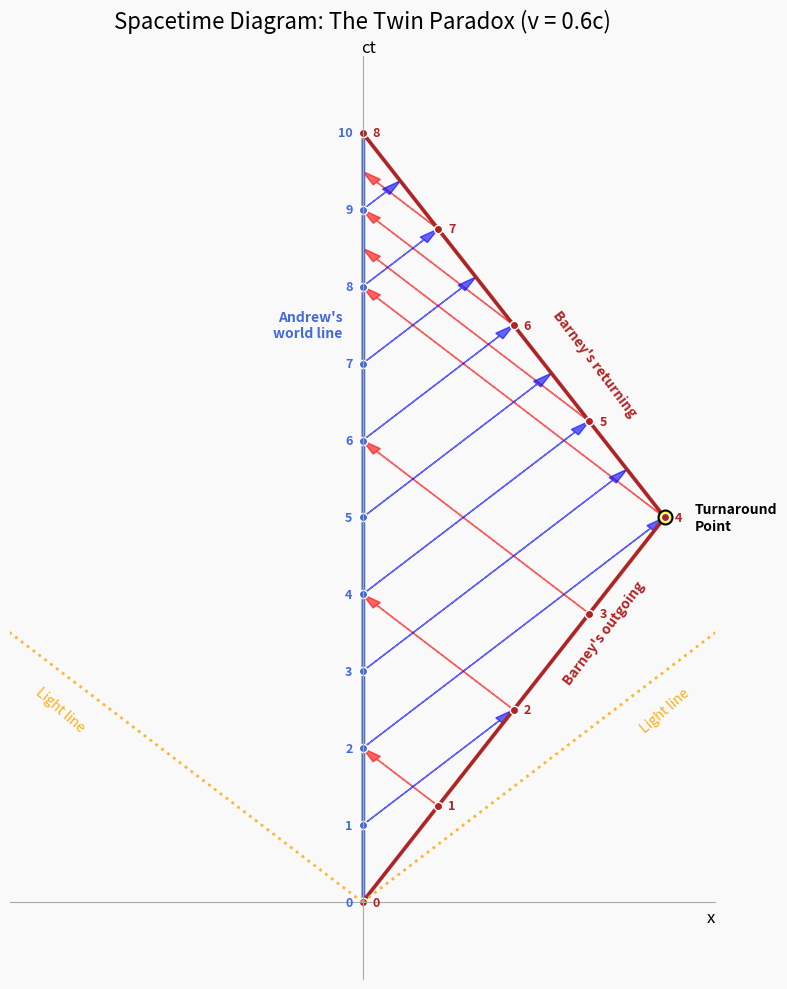

The matplotlib source for this figure:
import matplotlib.pyplot as plt
import numpy as np
import matplotlib.patheffects as pe 

# Style 
COLOR_ANDREW = 'royalblue'     
COLOR_BARNEY = 'firebrick'    
COLOR_LIGHT_CONE = 'orange'    
COLOR_SIGNAL_A = 'blue'       
COLOR_SIGNAL_B = 'red'        
BG_COLOR = '#F9F9F9'          

shadow = [pe.withStroke(linewidth=3, foreground='black', alpha=0.2)]

# Math
v = 0.6 
c = 1.0
gamma = 1 / np.sqrt(1 - v**2) 

ct_turnaround = 5
x_turnaround = v * ct_turnaround
ct_end = 10

tau_turnaround = ct_turnaround / gamma  
tau_end = ct_end / gamma                

# Graphic
fig, ax = plt.subplots(figsize=(8, 10))
fig.set_facecolor(BG_COLOR)
ax.set_facecolor(BG_COLOR)
ax.set_title("Spacetime Diagram: The Twin Paradox (v = 0.6c)", pad=20, fontsize=16)

ax.plot([0, 0], [0, ct_end], color=COLOR_ANDREW, linewidth=2.5, 
        label="Andrew's world line", path_effects=shadow)

ax.plot([0, x_turnaround], [0, ct_turnaround], color=COLOR_BARNEY, linewidth=2.5, 
        label="Barney's outgoing world line", path_effects=shadow)
ax.plot([x_turnaround, 0], [ct_turnaround, ct_end], color=COLOR_BARNEY, linewidth=2.5, 
        label="Barney's returning world line", path_effects=shadow)

ax.plot(x_turnaround, ct_turnaround, 'o', color='yellow', markersize=10, 
        markeredgecolor='black', markeredgewidth=1.5)

andrew_ticks_ct = np.arange(0, ct_end + 1, 1)
ax.plot(np.zeros_like(andrew_ticks_ct), andrew_ticks_ct, 'o', color=COLOR_ANDREW, 
        markersize=6, markeredgecolor='white', markeredgewidth=1)
for t in andrew_ticks_ct:
    ax.text(-0.1, t, f'{int(t)}', ha='right', va='center', 
            color=COLOR_ANDREW, fontsize=9, fontweight='bold')

#Barney
barney_tau = np.arange(0, tau_end + 1, 1)
barney_ticks_x = []
barney_ticks_ct = []

for tau in barney_tau:
    if tau <= tau_turnaround:
        t = tau * gamma
        x = v * t
        ha, offset = 'left', 0.1 
    else:
        tau_prime = tau - tau_turnaround
        t = ct_turnaround + (tau_prime * gamma)
        x = x_turnaround - (v * tau_prime * gamma)
        ha, offset = 'left', 0.1 
    
    barney_ticks_x.append(x)
    barney_ticks_ct.append(t)
    ax.plot(x, t, 'o', color=COLOR_BARNEY, markersize=6, 
            markeredgecolor='white', markeredgewidth=1)
    ax.text(x + offset, t, f'{int(tau)}', ha=ha, va='center', 
            color=COLOR_BARNEY, fontsize=9, fontweight='bold')

# Signals
for i in range(1, len(barney_ticks_x)): 
    x_barney, ct_barney = barney_ticks_x[i], barney_ticks_ct[i]
    ct_andrew = ct_barney + x_barney 
    ax.arrow(x_barney, ct_barney, -x_barney, ct_andrew - ct_barney, 
             color=COLOR_SIGNAL_B, ls='-', lw=1, alpha=0.6, 
             head_width=0.1, head_length=0.2, length_includes_head=True)
    
# Signals from Andrew to Barney 
for t_andrew in andrew_ticks_ct[1:-1]: 
    x_barney_out = v * t_andrew / (1 - v)
    ct_barney_out = t_andrew / (1 - v)
    
    if ct_barney_out <= ct_turnaround + 1e-6:
        ax.arrow(0, t_andrew, x_barney_out, ct_barney_out - t_andrew, 
                 color=COLOR_SIGNAL_A, ls='-', lw=1, alpha=0.6, 
                 head_width=0.1, head_length=0.2, length_includes_head=True)
    else:
        x_barney_ret = v * (ct_end - t_andrew) / (1 + v)
        ct_barney_ret = ct_end - (x_barney_ret / v)
        ax.arrow(0, t_andrew, x_barney_ret, ct_barney_ret - t_andrew, 
                 color=COLOR_SIGNAL_A, ls='-', lw=1, alpha=0.6, 
                 head_width=0.1, head_length=0.2, length_includes_head=True)

# Light cones
ax.plot([0, 6], [0, 6], ':', color=COLOR_LIGHT_CONE, linewidth=2, alpha=0.8)
ax.plot([0, -6], [0, 6], ':', color=COLOR_LIGHT_CONE, linewidth=2, alpha=0.8)

#decorations
ax.spines['top'].set_visible(False)
ax.spines['right'].set_visible(False)
ax.spines['bottom'].set_position('zero')
ax.spines['left'].set_position('zero')
ax.spines['bottom'].set_color('#AAAAAA')
ax.spines['left'].set_color('#AAAAAA')
ax.grid(True, linestyle=':', alpha=0.5)

ax.set_xlim(-3.5, 3.5) 
ax.set_ylim(-1, 11)

ax.set_xlabel('x', fontsize=12, loc='right', labelpad=5)
ax.set_ylabel('ct', fontsize=12, loc='top', rotation=0, labelpad=-10)

ax.set_xticks([])
ax.set_yticks([])

ax.text(-0.2, 7.5, "Andrew's\nworld line", rotation=0, ha='right', va='center', 
        color=COLOR_ANDREW, fontweight='bold')
ax.text(2.4, 3.5, "Barney's outgoing", rotation=53, ha='center', va='center', 
        color=COLOR_BARNEY, fontweight='bold')
ax.text(2.3, 7.0, "Barney's returning", rotation=-53, ha='center', va='center', 
        color=COLOR_BARNEY, fontweight='bold')
ax.text(x_turnaround + 0.3, ct_turnaround, "Turnaround\nPoint", 
        ha='left', va='center', fontweight='bold')
ax.text(3, 2.5, "Light line", rotation=41, ha='center', va='center', 
        color=COLOR_LIGHT_CONE, alpha=0.9)
ax.text(-3, 2.5, "Light line", rotation=-41, ha='center', va='center', 
        color=COLOR_LIGHT_CONE, alpha=0.9)

#Save
plt.tight_layout()
plt.savefig('graphic.png', dpi=200) 
